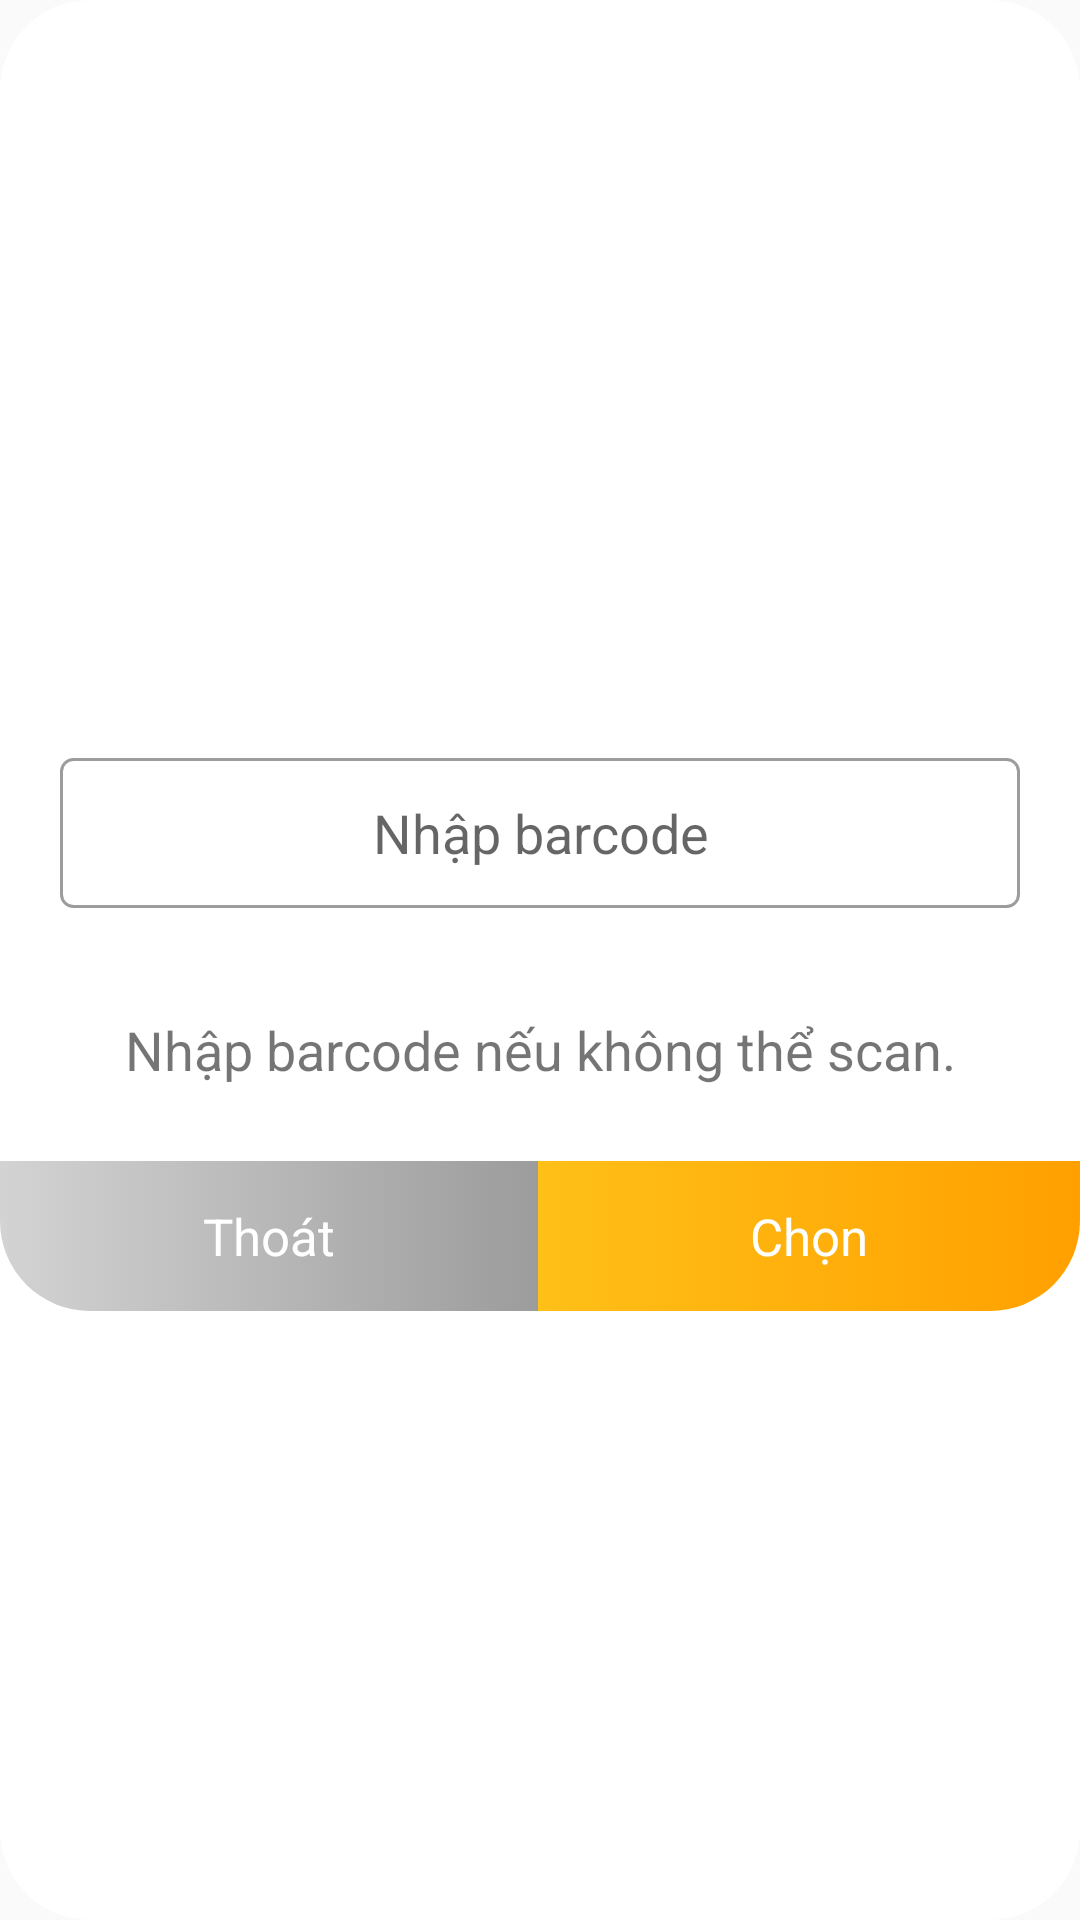

Layout XML and referenced resources for this Android screen:
<!-- AndroidManifest.xml: application theme AppTheme.NoActionbar -->
<!-- res/layout/dialog_put_barcode.xml -->
<?xml version="1.0" encoding="utf-8"?>
<LinearLayout
    xmlns:android="http://schemas.android.com/apk/res/android"
    android:layout_width="match_parent"
    android:layout_height="wrap_content"
    android:orientation="vertical"
    android:gravity="center"
    android:layout_margin="10dp"
    android:background="@drawable/border_dialog"
    >
    <EditText
        android:layout_width="match_parent"
        android:layout_height="50dp"
        android:background="@drawable/shape_edittext_login"
        android:gravity="center"
        android:hint="Nhập barcode"
        android:layout_marginTop="50dp"
        android:layout_marginLeft="20dp"
        android:layout_marginRight="20dp"
        android:layout_marginBottom="30dp"
        android:id="@+id/edit_barcode"
        android:maxLength="13"
        android:inputType="number"/>
    <TextView
        android:layout_width="match_parent"
        android:layout_height="wrap_content"
        android:layout_marginTop="5dp"
        android:layout_marginBottom="25dp"
        android:text="Nhập barcode nếu không thể scan."
        android:gravity="center"
        android:textSize="18dp" />
    <LinearLayout
        android:layout_width="match_parent"
        android:layout_height="50dp"
        android:orientation="horizontal"
        android:gravity="center"
        >
        <TextView
            android:id="@+id/txt_out_put_barcode"
            android:layout_width="0dp"
            android:layout_height="match_parent"
            android:text="Thoát"
            android:layout_weight="1"
            android:gravity="center"
            android:textSize="17dp"
            android:textColor="@color/white"
            android:background="@drawable/shape_dialog_cancel"/>
        <TextView
            android:id="@+id/txt_ok_put_barcode"
            android:layout_width="1dp"
            android:layout_height="match_parent"
            android:text="Chọn"
            android:gravity="center"
            android:textSize="17dp"
            android:textColor="@color/white"
            android:layout_weight="1"
            android:background="@drawable/shape_dialog_ok"/>
    </LinearLayout>
</LinearLayout>
<!-- resources referenced by this layout -->
<resources>
  <color name="white">#ffffff</color>
  <!-- drawable border_dialog (drawable) -->
  <?xml version="1.0" encoding="utf-8"?>
  <shape xmlns:android="http://schemas.android.com/apk/res/android"
      android:shape="rectangle">
      <corners android:radius="30dp"/>
      
      <solid android:color="@color/white" ></solid>
      
  </shape>
  <!-- drawable shape_dialog_cancel (drawable) -->
  <?xml version="1.0" encoding="utf-8"?>
  <selector xmlns:android="http://schemas.android.com/apk/res/android">
  <item android:state_focused="false"
      android:state_pressed="false">
      <shape>
          <gradient android:startColor="#d3d3d3" android:endColor="@color/divider"></gradient>
          <corners android:bottomLeftRadius="30dp"></corners>
      </shape>
  </item>
  
  <item android:state_pressed="true"
      android:state_focused="false">
      <shape >
          <gradient android:startColor="#ffa000" android:endColor="#ffa000"></gradient>
          <corners android:bottomLeftRadius="30dp"></corners>
      </shape>
  </item>
  
  </selector>
  <!-- drawable shape_dialog_ok (drawable) -->
  <?xml version="1.0" encoding="utf-8"?>
  <selector xmlns:android="http://schemas.android.com/apk/res/android">
  <item android:state_focused="false"
      android:state_pressed="false">
      <shape>
          <gradient android:startColor="@color/start_color" android:endColor="@color/end_color"></gradient>
          <corners android:bottomRightRadius="30dp"></corners>
      </shape>
  </item>
  
  <item android:state_pressed="true"
      android:state_focused="false">
      <shape >
          <solid android:color="@color/gray"/>
          
          <corners android:bottomRightRadius="30dp"></corners>
      </shape>
  </item>
  
  </selector>
  <!-- drawable shape_edittext_login (drawable) -->
  <?xml version="1.0" encoding="utf-8"?>
  <shape xmlns:android="http://schemas.android.com/apk/res/android">
      <corners android:radius="4dp"></corners>
      <stroke android:color="#9c9c9c" android:width="1dp"></stroke>
      <solid android:color="@color/white"></solid>
  </shape>
  <style name="AppTheme.NoActionbar" parent="Theme.AppCompat.DayNight.NoActionBar">
          <item name="colorPrimary">@color/colorPrimary</item>
          <item name="colorPrimaryDark">@color/colorPrimaryDark</item>
          <item name="colorAccent">@color/colorAccent</item>
      </style>
  <color name="divider">#9c9c9c</color>
  <color name="start_color">#ffc017</color>
  <color name="end_color">#ffa000</color>
  <color name="gray">#d7d7d7</color>
  <color name="colorPrimary">#ffa000</color>
  <color name="colorPrimaryDark">#9c9c9c</color>
  <color name="colorAccent">#ff4081</color>
</resources>
